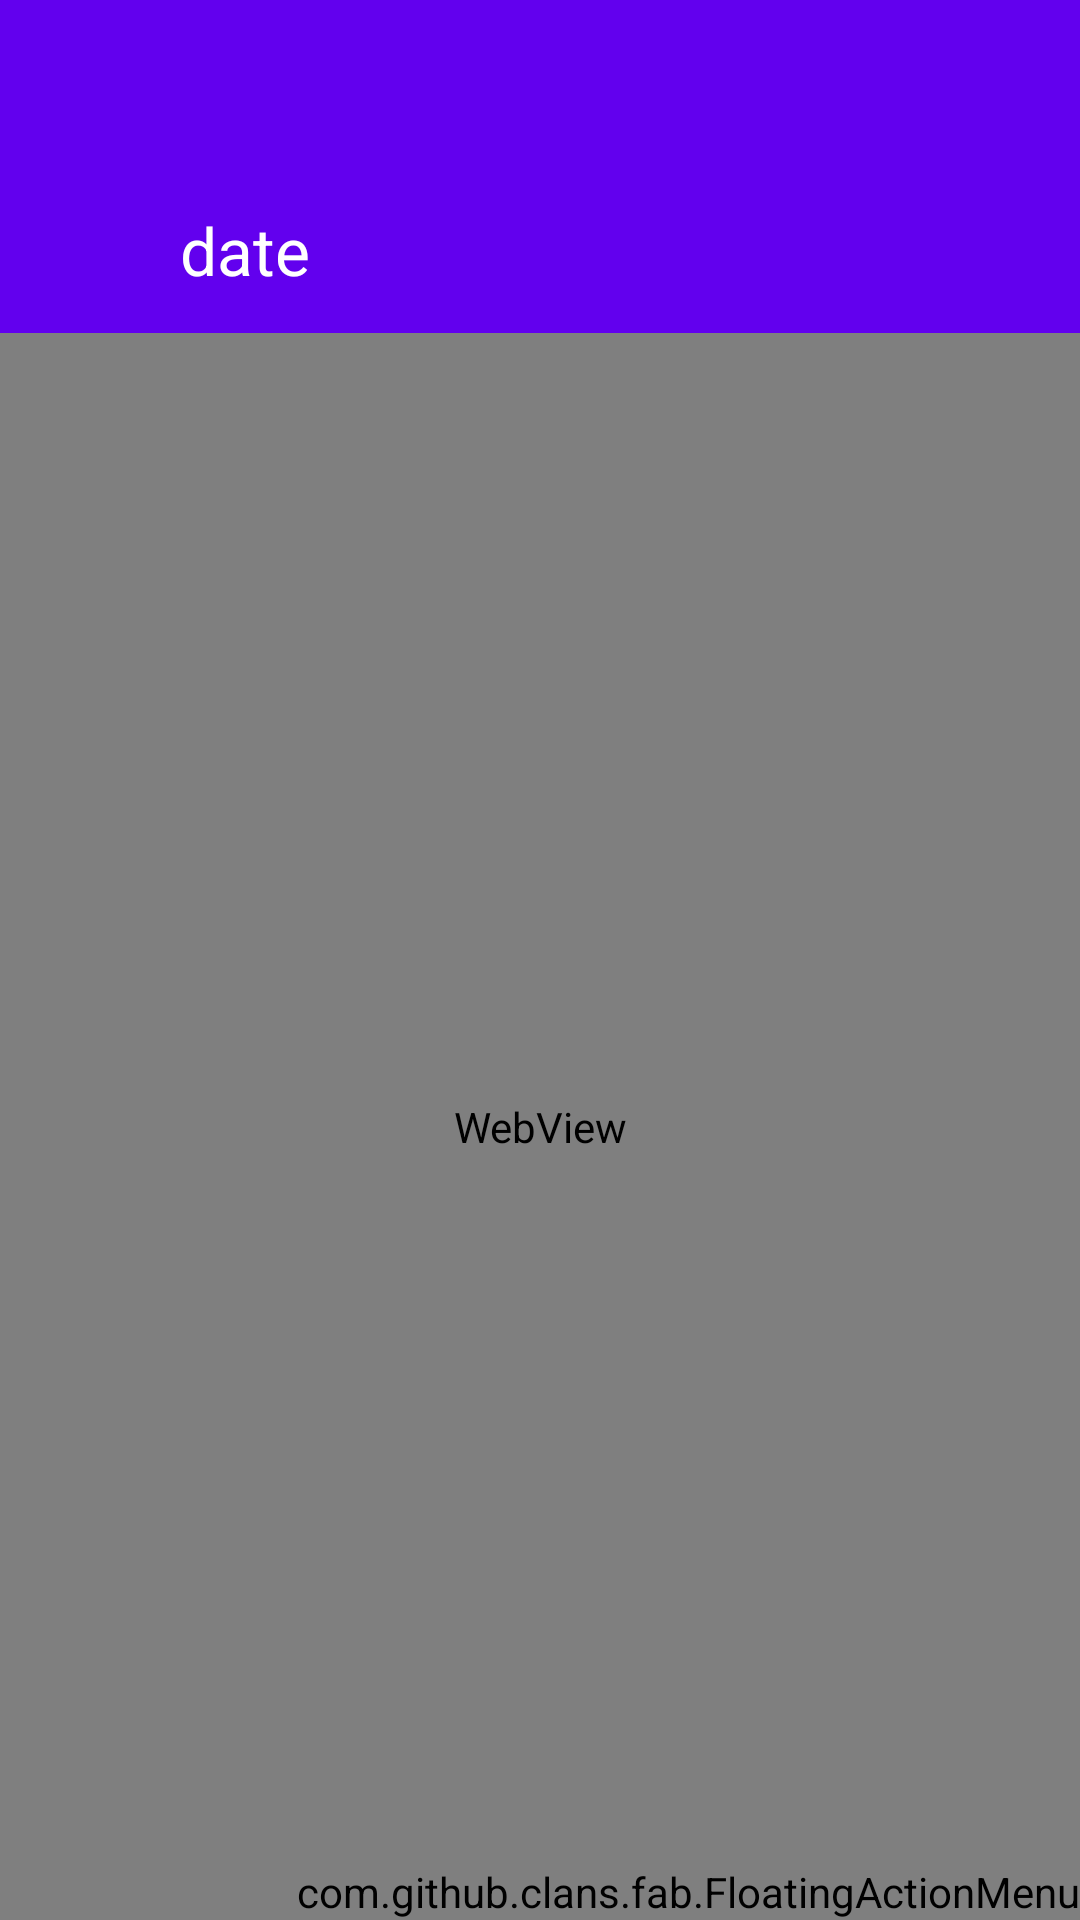

Layout XML and referenced resources for this Android screen:
<!-- AndroidManifest.xml: application theme AppTheme -->
<!-- res/layout/activity_post.xml -->
<?xml version="1.0" encoding="utf-8"?>
<RelativeLayout xmlns:android="http://schemas.android.com/apk/res/android"
    xmlns:fab="http://schemas.android.com/apk/res-auto"
    xmlns:app="http://schemas.android.com/apk/res-auto"
    android:layout_width="match_parent"
    android:layout_height="match_parent" >

    <com.google.android.material.appbar.AppBarLayout
        android:id="@+id/appBarLayout"
        android:layout_width="match_parent"
        android:layout_height="wrap_content"
        android:theme="@style/AppTheme.AppBarOverlay">
        <include layout="@layout/toolbar"/>
        <RelativeLayout
            android:layout_width="wrap_content"
            android:layout_height="55dp">
            <ImageView
                android:id="@+id/date_iv"
                android:src="@drawable/ic_date"
                android:layout_marginLeft="15dp"
                android:layout_marginTop="15dp"
                android:layout_centerVertical="true"
                android:layout_width="40dp"
                android:layout_height="40dp" />
            <TextView
                android:id="@+id/tv_date"
                android:text="date"
                android:layout_marginLeft="5dp"
                android:layout_marginTop="15dp"
                android:gravity="center"
                android:layout_centerVertical="true"
                android:layout_toRightOf="@+id/date_iv"
                android:textAppearance="?android:textAppearanceLarge"
                android:layout_width="wrap_content"
                android:layout_height="wrap_content" />
        </RelativeLayout>
    </com.google.android.material.appbar.AppBarLayout>

    <WebView
        android:layout_below="@+id/appBarLayout"
        android:layout_width="match_parent"
        android:scrollbars=""
        android:layout_height="match_parent"
        android:id="@+id/content" />

    <com.github.clans.fab.FloatingActionMenu
        android:id="@+id/fab_post_more"
        android:layout_alignParentBottom="true"
        android:layout_width="wrap_content"
        android:layout_height="wrap_content"
        android:layout_alignParentRight="true"
        android:layout_margin="@dimen/fab_margin"
        fab:menu_animationDelayPerItem="55"
        fab:menu_backgroundColor="@android:color/transparent"
        fab:menu_buttonSpacing="0dp"
        fab:menu_colorNormal="#da3c2f"
        fab:menu_colorPressed="#dc4b3f"
        fab:menu_colorRipple="#99d4d4d4"
        fab:menu_fab_label="Close"
        app:menu_fab_size="normal"
        fab:menu_icon="@drawable/fab_add"
        fab:menu_labels_colorNormal="#333"
        fab:menu_labels_colorPressed="#444"
        fab:menu_labels_colorRipple="#66efecec"
        fab:menu_labels_cornerRadius="3dp"
        fab:menu_labels_ellipsize="none"
        fab:menu_labels_hideAnimation="@anim/fab_slide_out_to_right"
        fab:menu_labels_margin="0dp"
        fab:menu_labels_maxLines="-1"
        fab:menu_labels_padding="8dp"
        fab:menu_labels_position="left"
        fab:menu_labels_showAnimation="@anim/fab_slide_in_from_right"
        fab:menu_labels_showShadow="true"
        fab:menu_labels_singleLine="false"
        fab:menu_labels_textColor="#f2f1f1"
        fab:menu_labels_textSize="15sp"
        app:menu_openDirection="up"
        fab:menu_shadowColor="#66aff198"
        fab:menu_shadowRadius="4dp"
        fab:menu_shadowXOffset="1dp"
        fab:menu_shadowYOffset="4dp"
        fab:menu_showShadow="true">

        <com.github.clans.fab.FloatingActionButton
            android:id="@+id/fab_home"
            android:layout_width="wrap_content"
            android:layout_height="wrap_content"
            android:src="@drawable/ic_home"
            fab:fab_label="Home"
            fab:fab_size="mini" />

        <com.github.clans.fab.FloatingActionButton
            android:id="@+id/fab_open_in_browser"
            android:layout_width="wrap_content"
            android:layout_height="wrap_content"
            android:src="@drawable/ic_external_link"
            fab:fab_label="Open in browser"
            fab:fab_size="mini" />

        <com.github.clans.fab.FloatingActionButton
            android:id="@+id/fab_share"
            android:layout_width="wrap_content"
            android:layout_height="wrap_content"
            android:src="@drawable/ic_share"
            fab:fab_label="Share"
            fab:fab_size="mini" />
    </com.github.clans.fab.FloatingActionMenu>

</RelativeLayout>
<!-- res/layout/toolbar.xml (included above) -->
<?xml version="1.0" encoding="utf-8"?>
<androidx.appcompat.widget.Toolbar
    xmlns:android="http://schemas.android.com/apk/res/android"
    xmlns:app="http://schemas.android.com/apk/res-auto"
    android:id="@+id/toolbar"
    android:layout_width="match_parent"
    android:layout_height="?attr/actionBarSize"
    android:background="?attr/colorPrimary"
    app:layout_scrollFlags="scroll|enterAlways"
    app:popupTheme="@style/AppTheme">

    <TextView
        android:id="@+id/toolbarTextView"
        android:textSize="20sp"
        android:singleLine="true"
        android:gravity="center"
        android:textColor="@color/white"
        android:layout_width="wrap_content"
        android:layout_height="wrap_content" />

</androidx.appcompat.widget.Toolbar>
<!-- resources referenced by this layout -->
<resources>
  <style name="AppTheme" parent="Theme.AppCompat.NoActionBar">
          <item name="colorPrimary">@color/colorPrimary</item>
          <item name="colorPrimaryDark">@color/colorPrimaryDark</item>
          <item name="colorAccent">@color/colorAccent</item>
      </style>
  <style name="AppTheme.AppBarOverlay" parent="ThemeOverlay.AppCompat.Dark.ActionBar" />
  <!-- not gathered from this repository: default colours our renderer supplied (Android Studio template values) -->
  <color name="white">#FFFFFFFF</color>
  <color name="colorPrimary">#FF6200EE</color>
  <color name="colorPrimaryDark">#FF3700B3</color>
  <color name="colorAccent">#FF03DAC5</color>
</resources>
